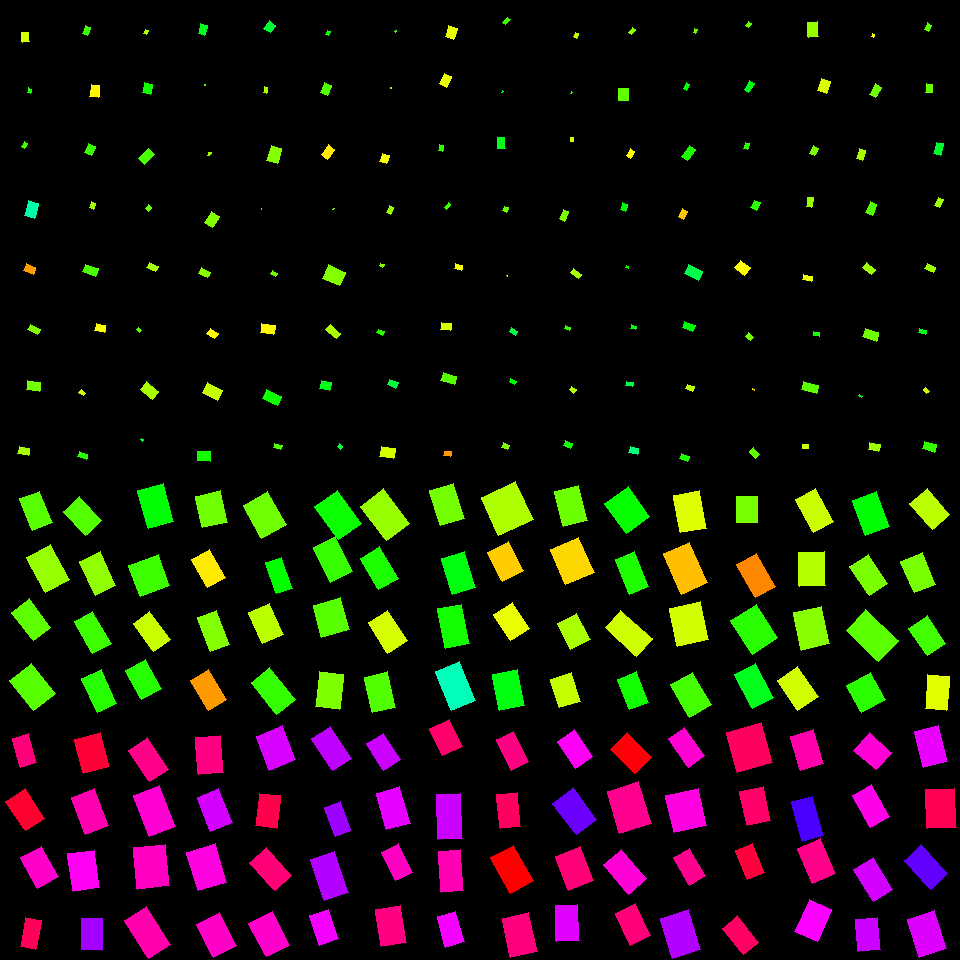

The table this chart was drawn from, first rows:
, angleRotated, color, length, logWidthLengthRatio, x, y, centerX, centerY, width, lengthRotatedProjectX, widthRotatedProjectX, lengthRotatedProjectY, widthRotatedProjectY, vertexRightBottom, vertexRightTop, vertexLeftBottom, vertexLeftTop
0, 1.293, 0.9195, 30.13, -0.5769, 24.48, 750.4, 30, 750, 16.92, 8.254, 16.27, 28.98, 4.636, (36, 762), (20, 767), (28, 733), (12, 738)
1, 0.9895, 0.9687, 35.43, -0.4258, 25.29, 809.7, 30, 810, 23.15, 19.46, 19.34, 29.61, 12.71, (44, 818), (25, 830), (25, 788), (5, 801)
2, 1.069, 0.867, 34.51, -0.3672, 39.37, 867.2, 30, 870, 23.9, 16.59, 20.96, 30.26, 11.49, (58, 876), (37, 888), (41, 846), (20, 857)
3, 1.762, 0.9401, 29.2, -0.6131, 30.57, 933.6, 30, 930, 15.82, -5.545, 15.53, 28.67, -3.004, (35, 949), (20, 946), (41, 920), (25, 917)
4, 1.317, 0.9632, 35.09, -0.2509, 91.99, 753.3, 90, 750, 27.3, 8.814, 26.43, 33.96, 6.858, (109, 766), (83, 773), (100, 732), (74, 739)
5, 1.211, 0.8846, 39.98, -0.4747, 90.2, 811.4, 90, 810, 24.87, 14.06, 23.28, 37.43, 8.745, (108, 825), (85, 834), (94, 788), (71, 797)
6, 1.428, 0.8414, 37.55, -0.3458, 83.72, 870.7, 90, 870, 26.57, 5.354, 26.3, 37.16, 3.789, (99, 887), (73, 891), (94, 850), (67, 853)
7, 1.583, 0.7743, 31.63, -0.4364, 91.65, 934.3, 90, 930, 20.44, -0.3986, 20.44, 31.63, -0.2577, (101, 950), (81, 949), (102, 918), (81, 918)
8, 0.9808, 0.9109, 38.06, -0.5431, 148.5, 759.9, 150, 750, 22.11, 21.18, 18.37, 31.63, 12.3, (168, 769), (149, 781), (147, 737), (128, 750)
9, 1.194, 0.864, 44.34, -0.4774, 154.5, 810.9, 150, 810, 27.51, 16.32, 25.58, 41.23, 10.12, (175, 826), (149, 836), (159, 785), (133, 795)
10, 1.46, 0.8729, 42, -0.2669, 151.6, 866.8, 150, 870, 32.16, 4.655, 31.96, 41.74, 3.565, (169, 885), (137, 889), (165, 844), (133, 847)
11, 1.01, 0.8875, 44.98, -0.563, 147.8, 932.7, 150, 930, 25.62, 23.94, 21.69, 38.09, 13.63, (170, 944), (148, 958), (146, 906), (124, 920)
12, 1.49, 0.9142, 37.18, -0.4108, 209.5, 754.9, 210, 750, 24.66, 2.995, 24.57, 37.06, 1.986, (223, 772), (198, 774), (220, 735), (195, 737)
13, 1.184, 0.8054, 36.75, -0.4534, 214.8, 810, 210, 810, 23.35, 13.88, 21.62, 34.03, 8.817, (232, 822), (210, 831), (218, 788), (197, 797)
14, 1.282, 0.8539, 40.04, -0.3111, 206.7, 867.2, 210, 870, 29.33, 11.39, 28.12, 38.39, 8.345, (226, 882), (198, 890), (215, 843), (186, 852)
15, 1.089, 0.8696, 36.95, -0.3605, 216.3, 935, 210, 930, 25.76, 17.11, 22.83, 32.75, 11.93, (236, 945), (213, 957), (219, 912), (196, 924)
16, 1.199, 0.8083, 36.33, -0.2517, 276.1, 748, 270, 750, 28.25, 13.19, 26.32, 33.86, 10.26, (295, 759), (269, 770), (282, 725), (256, 736)
17, 1.704, 0.9513, 32.66, -0.4064, 268, 810.7, 270, 810, 21.76, -4.346, 21.56, 32.37, -2.894, (276, 828), (255, 825), (280, 795), (259, 793)
18, 0.8544, 0.9228, 37.61, -0.5015, 270.5, 868.8, 270, 870, 22.77, 24.69, 17.18, 28.36, 14.96, (291, 875), (274, 890), (266, 847), (249, 862)
19, 1.1, 0.867, 37.83, -0.3794, 269.1, 934.2, 270, 930, 25.89, 17.15, 23.07, 33.72, 11.73, (289, 945), (266, 956), (272, 911), (248, 923)
20, 0.9935, 0.7926, 38.17, -0.5407, 331.5, 748.6, 330, 750, 22.23, 20.83, 18.62, 31.98, 12.13, (351, 758), (332, 770), (330, 726), (311, 738)
21, 1.229, 0.7702, 30.94, -0.6093, 338, 819, 330, 810, 16.82, 10.36, 15.85, 29.15, 5.631, (351, 830), (335, 836), (340, 801), (324, 807)
22, 1.245, 0.7848, 42.85, -0.521, 329.7, 876.2, 330, 870, 25.45, 13.72, 24.11, 40.59, 8.15, (348, 892), (324, 900), (334, 851), (310, 859)
23, 1.243, 0.8263, 31.58, -0.4673, 323.8, 927.2, 330, 930, 19.79, 10.17, 18.74, 29.9, 6.372, (338, 938), (319, 945), (328, 909), (309, 915)
24, 1.012, 0.7997, 31.54, -0.4521, 383.7, 751.7, 390, 750, 20.07, 16.71, 17.02, 26.74, 10.64, (400, 759), (383, 770), (383, 733), (366, 743)
25, 1.292, 0.817, 37.72, -0.4461, 393.3, 808.4, 390, 810, 24.14, 10.39, 23.21, 36.26, 6.649, (410, 823), (386, 829), (399, 786), (376, 793)
26, 1.101, 0.872, 31.52, -0.4773, 396.9, 862.5, 390, 870, 19.56, 14.28, 17.43, 28.1, 8.862, (412, 872), (395, 880), (398, 843), (381, 852)
27, 1.414, 0.9144, 37.13, -0.4076, 391.1, 925.8, 390, 930, 24.7, 5.785, 24.4, 36.67, 3.848, (406, 942), (381, 946), (400, 905), (375, 909)
28, 1.129, 0.9302, 30.01, -0.3307, 445.9, 737.7, 450, 750, 21.56, 12.84, 19.49, 27.12, 9.227, (462, 746), (442, 755), (449, 719), (429, 728)
29, 1.53, 0.8004, 45.4, -0.6442, 449.3, 816.3, 450, 810, 23.84, 1.847, 23.82, 45.36, 0.9699, (462, 838), (438, 839), (460, 793), (436, 794)
30, 1.494, 0.8827, 40.96, -0.6355, 451.2, 871.2, 450, 870, 21.69, 3.137, 21.63, 40.84, 1.661, (463, 890), (441, 892), (460, 849), (438, 851)
31, 1.307, 0.8259, 31.24, -0.4652, 450.6, 929.4, 450, 930, 19.62, 8.145, 18.94, 30.16, 5.115, (464, 941), (445, 947), (455, 911), (437, 916)
32, 1.107, 0.9146, 33.87, -0.5739, 512.7, 750.7, 510, 750, 19.08, 15.14, 17.07, 30.3, 8.532, (528, 761), (511, 770), (513, 731), (496, 739)
33, 1.474, 0.9373, 34.03, -0.4852, 508.9, 810.6, 510, 810, 20.95, 3.288, 20.85, 33.87, 2.024, (520, 826), (500, 828), (517, 792), (496, 794)
34, 1.063, 0.9984, 40.62, -0.4364, 511.7, 869.2, 510, 870, 26.26, 19.76, 22.94, 35.49, 12.77, (533, 880), (510, 893), (513, 845), (490, 857)
35, 1.355, 0.918, 40.2, -0.3959, 519.8, 935.3, 510, 930, 27.06, 8.614, 26.43, 39.26, 5.798, (537, 951), (510, 957), (528, 912), (502, 918)
36, 0.9827, 0.8382, 32.1, -0.4207, 574.9, 748.9, 570, 750, 21.08, 17.81, 17.54, 26.71, 11.69, (592, 756), (575, 768), (574, 729), (557, 741)
37, 0.937, 0.7373, 39.11, -0.414, 574.9, 811.1, 570, 810, 25.85, 23.16, 20.83, 31.51, 15.31, (596, 819), (576, 834), (573, 787), (552, 803)
38, 1.198, 0.9219, 35.94, -0.3044, 574.6, 868.5, 570, 870, 26.51, 13.1, 24.68, 33.46, 9.664, (593, 880), (568, 890), (580, 846), (555, 856)
39, 1.531, 0.8136, 35.84, -0.4736, 567.2, 923, 570, 930, 22.32, 1.443, 22.3, 35.81, 0.8989, (579, 940), (556, 941), (577, 904), (555, 905)
40, 0.8053, 0.9924, 34.03, -0.371, 631, 753.3, 630, 750, 23.48, 23.58, 16.93, 24.54, 16.27, (651, 757), (634, 773), (627, 732), (610, 749)
41, 1.274, 0.9071, 44.06, -0.2939, 629.2, 807.4, 630, 810, 32.84, 12.89, 31.4, 42.13, 9.606, (651, 823), (619, 833), (638, 781), (607, 791)
42, 0.8642, 0.8593, 38.56, -0.4661, 624.7, 871.7, 630, 870, 24.19, 25.04, 18.4, 29.33, 15.71, (646, 878), (628, 894), (621, 849), (603, 864)
43, 1.136, 0.9209, 35.16, -0.4534, 633.2, 924.4, 630, 930, 22.34, 14.82, 20.26, 31.88, 9.42, (650, 935), (630, 945), (635, 903), (615, 913)
44, 0.9512, 0.8616, 34.99, -0.5919, 686.4, 747.2, 690, 750, 19.36, 20.32, 15.76, 28.49, 11.24, (704, 755), (688, 767), (684, 727), (668, 738)
45, 1.358, 0.8536, 38.45, -0.1414, 686.3, 810.5, 690, 810, 33.38, 8.116, 32.63, 37.58, 7.046, (706, 825), (674, 832), (698, 788), (665, 795)
46, 1.051, 0.9059, 31.78, -0.5132, 689.4, 866.8, 690, 870, 19.02, 15.79, 16.51, 27.58, 9.453, (705, 875), (689, 885), (689, 848), (673, 857)
47, 1.275, 0.7847, 41.86, -0.3657, 680.5, 934.1, 690, 930, 29.04, 12.18, 27.78, 40.04, 8.453, (700, 949), (672, 958), (688, 909), (660, 918)
48, 1.299, 0.9373, 42.3, -0.141, 749.6, 747.5, 750, 750, 36.74, 11.37, 35.38, 40.74, 9.877, (772, 762), (737, 772), (761, 722), (726, 732)
49, 1.346, 0.932, 34.73, -0.3665, 755.2, 806, 750, 810, 24.07, 7.727, 23.47, 33.86, 5.357, (770, 820), (747, 825), (763, 786), (739, 791)
50, 1.186, 0.9598, 31.38, -0.4993, 750.1, 861.6, 750, 870, 19.04, 11.78, 17.65, 29.09, 7.148, (764, 872), (747, 879), (752, 843), (735, 850)
51, 0.8986, 0.9344, 33.88, -0.5512, 740.3, 935.2, 750, 930, 19.53, 21.1, 15.28, 26.51, 12.16, (758, 942), (743, 954), (737, 915), (722, 928)
52, 1.283, 0.8878, 35.28, -0.3894, 807, 750.2, 810, 750, 23.9, 9.999, 22.92, 33.83, 6.774, (823, 763), (800, 770), (813, 729), (790, 736)
53, 1.292, 0.7147, 41.02, -0.6338, 807.3, 818.7, 810, 810, 21.76, 11.28, 20.93, 39.44, 5.983, (823, 835), (802, 841), (812, 796), (791, 801)
54, 1.161, 0.9099, 37.71, -0.4051, 816.2, 860.9, 810, 870, 25.15, 15.04, 23.07, 34.59, 10.03, (835, 873), (812, 883), (820, 838), (797, 848)
55, 1.999, 0.8333, 35.18, -0.3542, 813.1, 920.7, 810, 930, 24.69, -14.59, 22.46, 32.01, -10.24, (817, 941), (794, 931), (831, 909), (809, 899)
56, 0.7167, 0.8607, 30.04, -0.254, 872.9, 751.2, 870, 750, 23.3, 22.65, 15.3, 19.73, 17.57, (891, 752), (876, 769), (869, 732), (853, 750)
57, 1.051, 0.8476, 36.93, -0.5242, 871.2, 806.2, 870, 810, 21.86, 18.35, 18.97, 32.05, 10.86, (889, 816), (870, 827), (871, 784), (852, 795)
58, 1.02, 0.8057, 37.86, -0.5075, 873.2, 879.2, 870, 870, 22.8, 19.8, 19.43, 32.27, 11.92, (892, 889), (873, 901), (873, 857), (853, 869)
59, 1.479, 0.8006, 32.37, -0.3696, 867.7, 934.5, 870, 930, 22.37, 2.976, 22.27, 32.23, 2.056, (880, 949), (858, 951), (877, 917), (855, 919)
... 196 more rows
